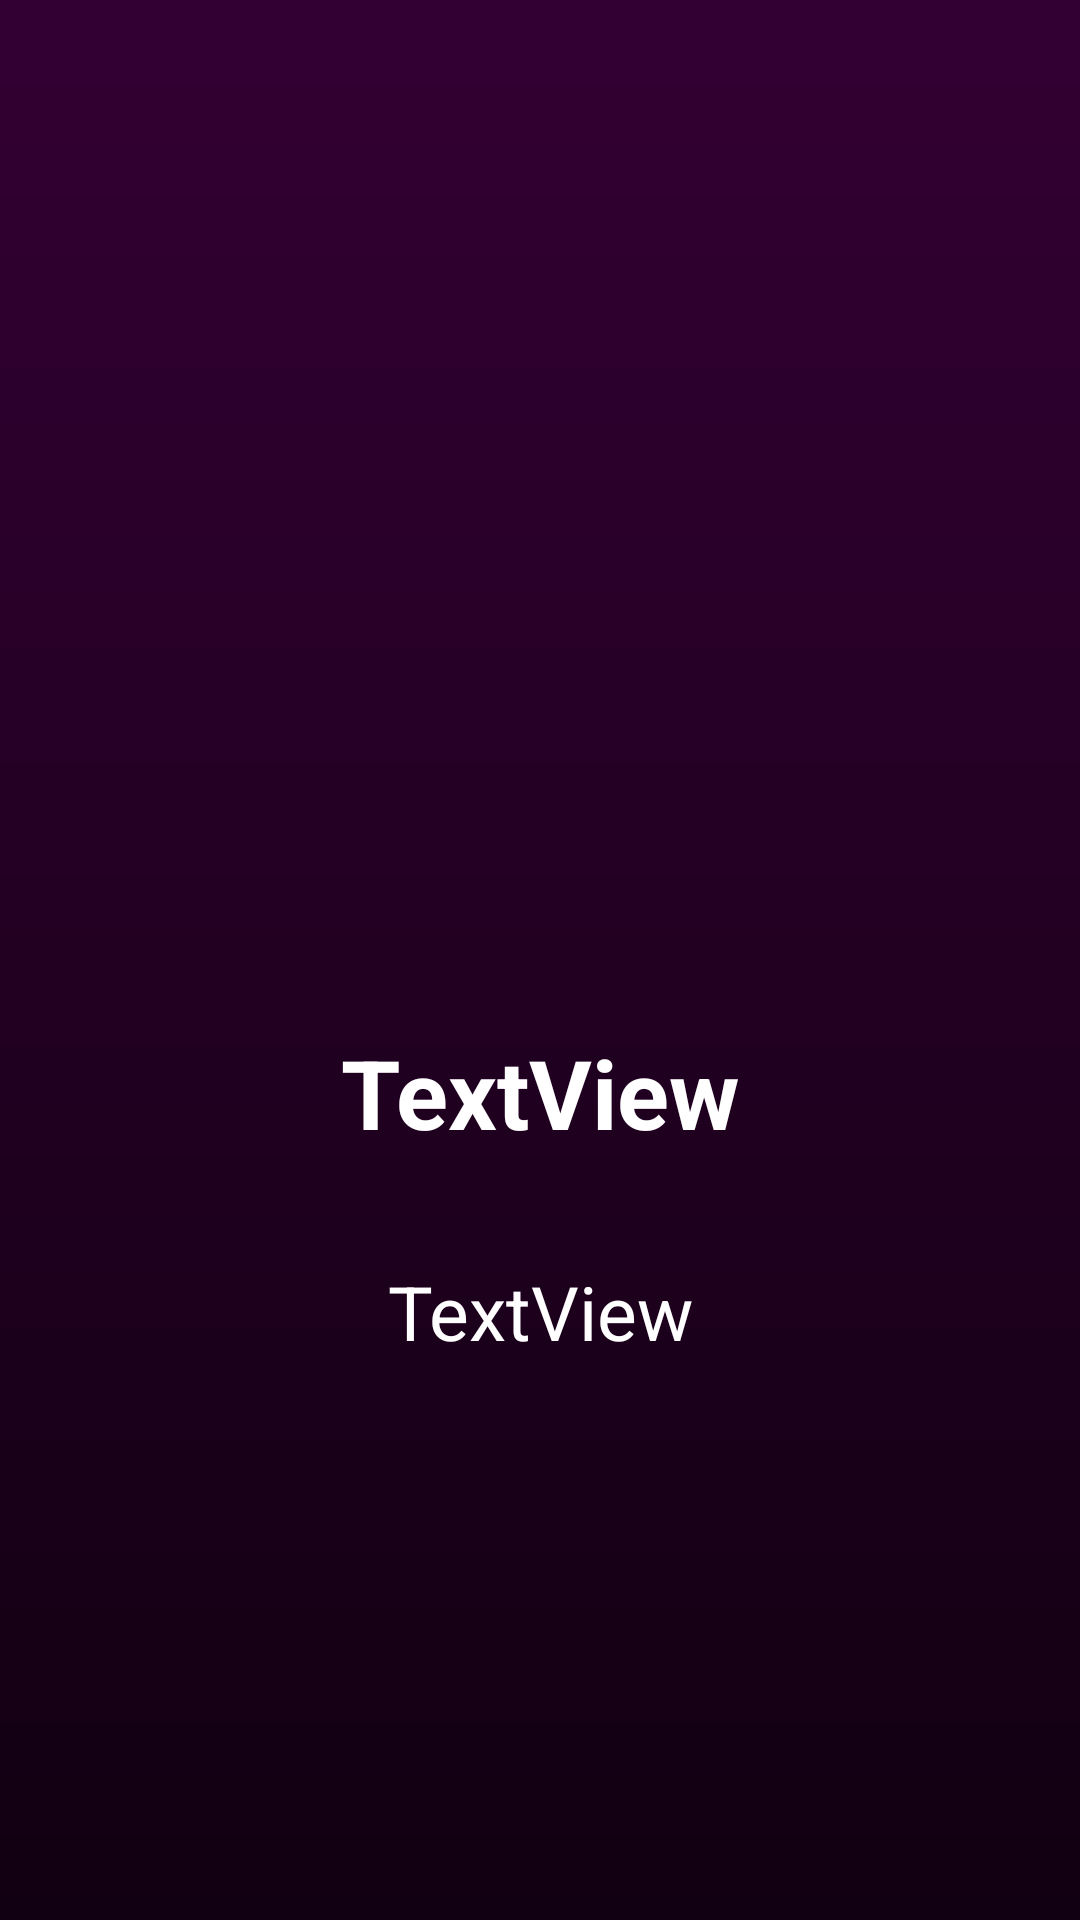

Reconstruct the res/layout file that produces this screen, plus the resources it refers to.
<!-- AndroidManifest.xml: application theme AppTheme -->
<!-- res/layout/layout_screen.xml -->
<?xml version="1.0" encoding="utf-8"?>
<androidx.constraintlayout.widget.ConstraintLayout xmlns:android="http://schemas.android.com/apk/res/android"
    xmlns:app="http://schemas.android.com/apk/res-auto"
    xmlns:tools="http://schemas.android.com/tools"
    android:layout_width="match_parent"
    android:layout_height="match_parent"
    android:background="@drawable/bg">

    <androidx.constraintlayout.widget.Guideline
        android:id="@+id/guideline"
        android:layout_width="wrap_content"
        android:layout_height="wrap_content"
        android:orientation="horizontal"
        app:layout_constraintGuide_percent="0.56882256" />

    <TextView
        android:id="@+id/intro_title"
        android:layout_width="wrap_content"
        android:layout_height="wrap_content"
        android:layout_marginStart="16dp"
        android:layout_marginLeft="16dp"
        android:layout_marginEnd="16dp"
        android:layout_marginRight="16dp"
        android:layout_marginBottom="8dp"
        android:text="TextView"
        android:textColor="@color/intro_title_color"
        android:textSize="32dp"
        android:textStyle="bold"
        app:layout_constraintBottom_toTopOf="@+id/guideline"
        app:layout_constraintEnd_toEndOf="parent"
        app:layout_constraintStart_toStartOf="parent"
        app:layout_constraintTop_toTopOf="@+id/guideline" />

    <TextView
        android:id="@+id/intro_description"
        android:layout_width="0dp"
        android:layout_height="wrap_content"
        android:layout_marginStart="32dp"
        android:layout_marginLeft="32dp"
        android:layout_marginTop="8dp"
        android:layout_marginEnd="32dp"
        android:layout_marginRight="32dp"
        android:layout_marginBottom="8dp"
        android:lineSpacingExtra="16dp"
        android:text="TextView"
        android:textColor="#FFFF"
        android:textSize="25dp"
        android:textAlignment="center"
        app:layout_constraintBottom_toBottomOf="parent"
        app:layout_constraintEnd_toEndOf="parent"
        app:layout_constraintStart_toStartOf="parent"
        app:layout_constraintTop_toBottomOf="@+id/intro_title"
        app:layout_constraintVertical_bias="0.13" />

    <ImageView
        android:id="@+id/intro_img"
        android:layout_width="wrap_content"
        android:layout_height="400dp"
        android:layout_marginStart="8dp"
        android:layout_marginLeft="8dp"
        android:layout_marginTop="8dp"
        android:layout_marginEnd="8dp"
        android:layout_marginRight="8dp"
        android:layout_marginBottom="4dp"
        app:layout_constraintBottom_toTopOf="@+id/intro_title"
        app:layout_constraintEnd_toEndOf="parent"
        app:layout_constraintStart_toStartOf="parent"
        app:layout_constraintTop_toTopOf="parent"
        tools:srcCompat="@tools:sample/avatars" />


</androidx.constraintlayout.widget.ConstraintLayout>
<!-- resources referenced by this layout -->
<resources>
  <color name="intro_title_color">#FFFFFF</color>
  <!-- drawable bg (drawable) -->
  <?xml version="1.0" encoding="utf-8"?>
  <shape xmlns:android="http://schemas.android.com/apk/res/android">
      <gradient
          android:startColor="#330033"
          android:endColor="#110011"
          android:angle="270"/>
  </shape>
  <style name="AppTheme" parent="Theme.AppCompat.Light.NoActionBar">
          
          <item name="colorPrimary">@color/colorPrimary</item>
          <item name="colorPrimaryDark">@color/colorPrimaryDark</item>
          <item name="colorAccent">@color/colorAccent</item>
      </style>
  <color name="colorPrimary">#ffffff</color>
  <color name="colorPrimaryDark">#999900</color>
  <color name="colorAccent">#ffffff</color>
</resources>
